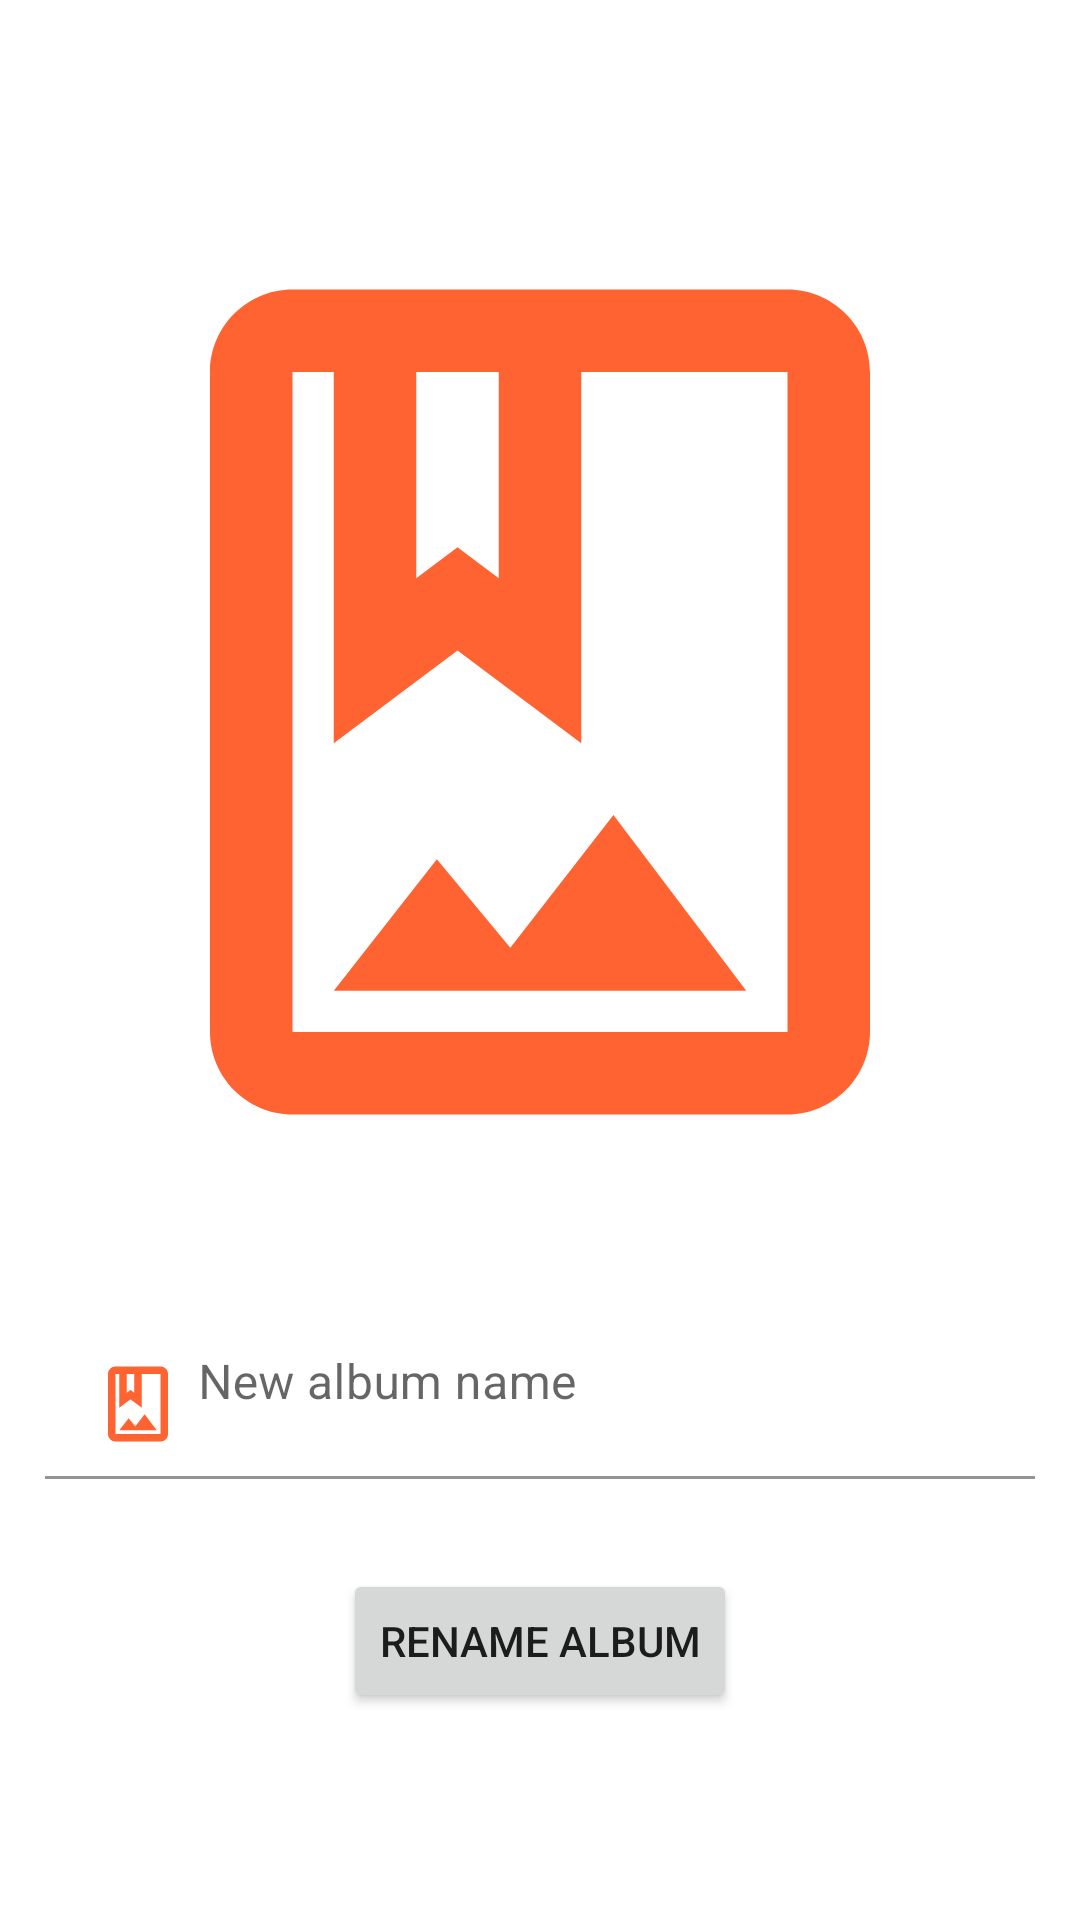

Here is an Android app screen rendered from its layout file. Give the layout XML and the strings, colors and styles it references.
<!-- AndroidManifest.xml: application theme Theme.PCloud -->
<!-- res/layout/activity_rename_album.xml -->
<?xml version="1.0" encoding="utf-8"?>
<androidx.constraintlayout.widget.ConstraintLayout xmlns:android="http://schemas.android.com/apk/res/android"
    xmlns:app="http://schemas.android.com/apk/res-auto"
    xmlns:tools="http://schemas.android.com/tools"
    android:layout_width="match_parent"
    android:layout_height="match_parent"
    tools:context=".RenameAlbumActivity">

    <LinearLayout
        android:layout_width="wrap_content"
        android:layout_height="wrap_content"
        android:orientation="vertical"
        app:layout_constraintBottom_toBottomOf="parent"
        app:layout_constraintEnd_toEndOf="parent"
        app:layout_constraintStart_toStartOf="parent"
        app:layout_constraintTop_toTopOf="parent">

        <ImageView
            android:id="@+id/albumRenameImageView"
            android:layout_width="330dp"
            android:layout_height="330dp"
            android:layout_marginBottom="30dp"
            app:srcCompat="@drawable/album_default" />

        <com.google.android.material.textfield.TextInputLayout
            android:id="@+id/albumNameRenameLayout"
            android:layout_width="match_parent"
            android:layout_height="match_parent">

            <com.google.android.material.textfield.TextInputEditText
                android:id="@+id/albumNameRenameEditText"
                android:layout_width="match_parent"
                android:layout_height="wrap_content"
                android:background="#00000000"
                android:drawableStart="@drawable/album_icon"
                android:drawablePadding="5dp"
                android:hint="@string/new_album_name"
                android:inputType="text" />
        </com.google.android.material.textfield.TextInputLayout>

        <androidx.constraintlayout.widget.ConstraintLayout
            android:layout_width="match_parent"
            android:layout_height="match_parent">

            <Button
                android:id="@+id/renameAlbumButton"
                android:layout_width="wrap_content"
                android:layout_height="wrap_content"
                android:layout_marginTop="30dp"
                android:text="@string/rename_album_text"
                app:layout_constraintBottom_toBottomOf="parent"
                app:layout_constraintEnd_toEndOf="parent"
                app:layout_constraintStart_toStartOf="parent"
                app:layout_constraintTop_toTopOf="parent" />
        </androidx.constraintlayout.widget.ConstraintLayout>

    </LinearLayout>
</androidx.constraintlayout.widget.ConstraintLayout>
<!-- resources referenced by this layout -->
<resources>
  <!-- drawable album_default (drawable) -->
  <vector xmlns:android="http://schemas.android.com/apk/res/android"
      android:width="60dp"
      android:height="60dp"
      android:tint="?attr/colorPrimary"
      android:viewportWidth="24"
      android:viewportHeight="24">
      <path
          android:fillColor="@android:color/white"
          android:pathData="M18,2L6,2c-1.1,0 -2,0.9 -2,2v16c0,1.1 0.9,2 2,2h12c1.1,0 2,-0.9 2,-2L20,4c0,-1.1 -0.9,-2 -2,-2zM11,4v5l-1,-0.75L9,9L9,4h2zM18,20L6,20L6,4h1v9l3,-2.25L13,13L13,4h5v16zM11.28,17.96L9.5,15.81 7,19h10l-3.22,-4.26z" />
  </vector>
  <!-- drawable album_icon (drawable) -->
  <vector xmlns:android="http://schemas.android.com/apk/res/android"
      android:width="30dp"
      android:height="30dp"
      android:tint="?attr/colorPrimary"
      android:viewportWidth="24"
      android:viewportHeight="24">
      <path
          android:fillColor="@android:color/white"
          android:pathData="M18,2L6,2c-1.1,0 -2,0.9 -2,2v16c0,1.1 0.9,2 2,2h12c1.1,0 2,-0.9 2,-2L20,4c0,-1.1 -0.9,-2 -2,-2zM11,4v5l-1,-0.75L9,9L9,4h2zM18,20L6,20L6,4h1v9l3,-2.25L13,13L13,4h5v16zM11.28,17.96L9.5,15.81 7,19h10l-3.22,-4.26z" />
  </vector>
  <string name="new_album_name">New album name</string>
  <string name="rename_album_text">rename album</string>
  <style name="Theme.PCloud" parent="Theme.MaterialComponents.DayNight.DarkActionBar">
          
          <item name="colorPrimary">@color/purple_500</item>
          <item name="colorPrimaryVariant">@color/purple_200</item>
          <item name="colorOnPrimary">@color/white</item>
          
          <item name="colorSecondary">@color/teal_200</item>
          <item name="colorSecondaryVariant">@color/teal_700</item>
          <item name="colorOnSecondary">@color/black</item>
          
          <item name="android:statusBarColor" tools:targetApi="l">?attr/colorPrimaryVariant</item>
          
      </style>
  <color name="purple_500">#FFFF6332</color>
  <color name="purple_200">#FFC3B0</color>
  <color name="white">#FFFFFFFF</color>
  <color name="teal_200">#FFFB835D</color>
  <color name="teal_700">#FFC56749</color>
  <color name="black">#FF000000</color>
</resources>
